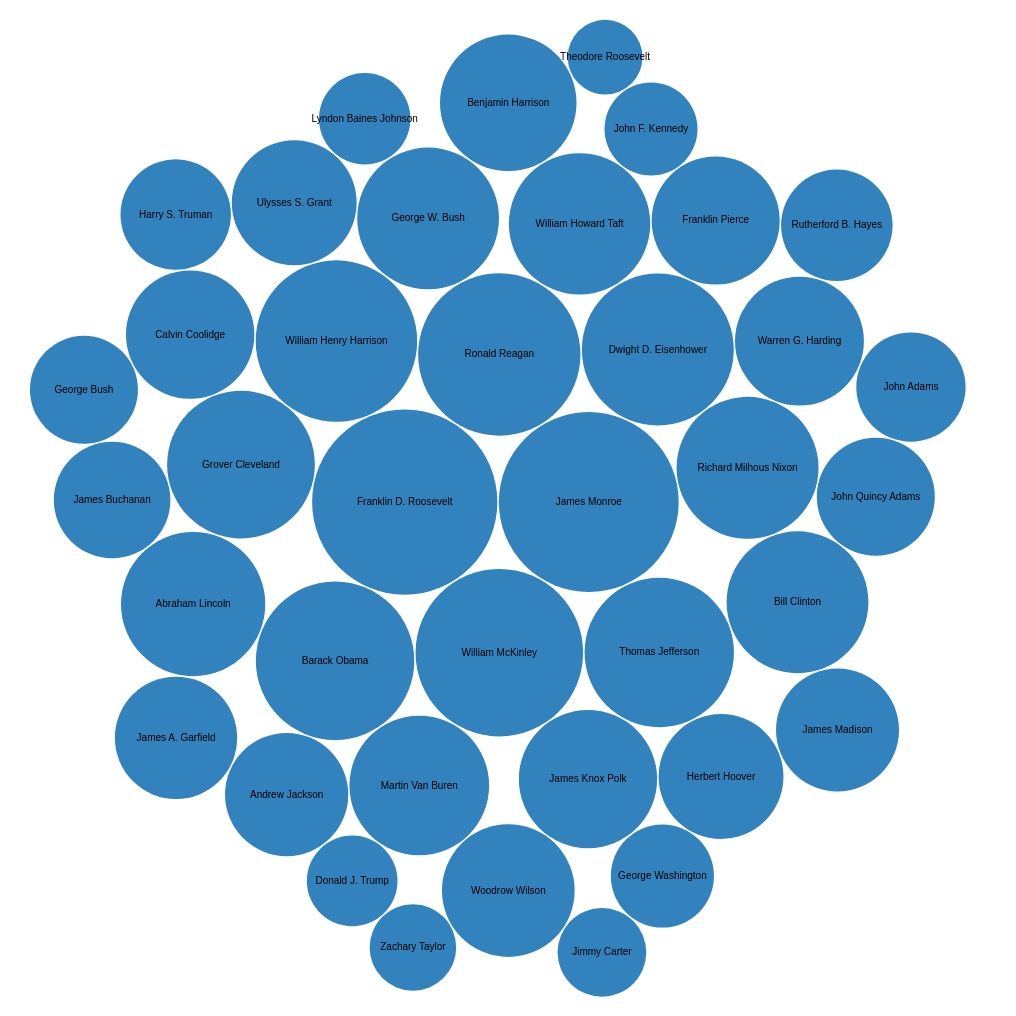
D3 v4 page, settled after 480 driven frames (8 s of simulated time); the page loaded 1 data file(s).



		function getRandomArbitrary(i) {
		    return Math.random() * (i) + 1;
		}
		
		var css = ['global.css','index.css', 'chat.css', 'd3js.css']
		// for(i=0;i<list.length;i++){
		d3.select("head").data(css)
			.enter().append('link')
			.attr('rel', 'stylesheet')
			.attr('href',function(d, i){
				console.log(d)
				name = "css/"+d+"?v="+getRandomArbitrary(i);
				return name;
			});

		var js = ['index.js']
		// for(i=0;i<list.length;i++){
		d3.select("head").data(js)
			.enter().append('script')
			.attr('src',function(d, i){
				name = "js/"+d+"?v="+getRandomArbitrary(i);
				return name;
			});
		// }
	


					// var dataset = [];
					// var words = []
					// var width=$("div.draw").width()-20;
					// var height=1200;
					// var padding =2;
					var svg = d3.select("svg"),
					    width = +svg.attr("width");

					var format = d3.format(",d");

					var color = d3.scaleOrdinal(d3.schemeCategory20c);

					var pack = d3.pack()
					    .size([width, width])
					    .padding(1.5);
					
					d3.csv("data/vocab.csv", function(d) {
							d.value = +d.value;
							// console.log(d.count, d.word);
							if (d.value) return d;
						}, function(error, classes) {
						  if (error) throw error;

						var root = d3.hierarchy({children: classes})
					      .sum(function(d) {
					      	return d.value; })
					      .each(function(d) {
					        if (id = d.data.id) {
					          var id, i = id.lastIndexOf(id);
					          d.id = id;
					          d.package = id.slice(0, i);
					          d.class = id.slice(0);
					        }
					      });

					  var node = svg.selectAll(".node")
					    .data(pack(root).leaves())
					    .enter().append("g")
					      .attr("class", "node")
					      .attr("transform", function(d) { return "translate(" + d.x + "," + d.y + ")"; });

					  node.append("circle")
					      .attr("id", function(d) { return d.id; })
					      .attr("r", function(d) { return d.r; })
					      .style("fill", function(d) { return color(d.package); });

					  node.append("clipPath")
					      .attr("id", function(d) { return "clip-" + d.id; })
					    .append("use")
					      .attr("xlink:href", function(d) { return "#" + d.id; });

					  node.selectAll("text")
							.data(function(d) {
								return d.id.split(); })
							.enter().append("text")
							.attr("x", 0)
							.attr("y", function(d, i, nodes) { return 13 + (i - nodes.length/2 - 0.5) * 10; })
							.text(function(d) { 
								return d;
							});

					  node.append("title")
					      .text(function(d) { return d.id + "\n" + format(d.value); });
					});
				
		    
// ── js/index.js
var indexFileFunctions = {
	initialise : function() {
		$('.nav li').click(function () {
			$(".nav li.active").removeClass('active');
			$(this).addClass('active');
		});

		$('#about-link').click(function(){
			$('#about-section').effect("highlight",{color:"#4682B4"},1000);
		});


		$('#contact-link').click(function(){
			$('#contact-info').effect("highlight",{color:"#4682B4"},1000);
		});

		$('#projects-link').click(function(){
			$('#project-section').show();
		});
	}
}


$( document ).ready(function () {
	indexFileFunctions.initialise();
});



### data: data/vocab.csv
id, value
Franklin D. Roosevelt, 2504
James Monroe, 2361
William McKinley, 2048
Ronald Reagan, 1923
William Henry Harrison, 1903
Barack Obama, 1831
Dwight D. Eisenhower, 1684
Thomas Jefferson, 1628
Grover Cleveland, 1593
Abraham Lincoln, 1519
Richard Milhous Nixon, 1471
Bill Clinton, 1468
George W. Bush, 1467
William Howard Taft, 1458
Martin Van Buren, 1424
James Knox Polk, 1396
Benjamin Harrison, 1360
Woodrow Wilson, 1285
Warren G. Harding, 1212
Calvin Coolidge, 1203
Franklin Pierce, 1196
Herbert Hoover, 1138
Ulysses S. Grant, 1137
Andrew Jackson, 1108
James Madison, 1104
James A. Garfield, 1093
John Quincy Adams, 1016
James Buchanan, 992
Rutherford B. Hayes, 907
Harry S. Truman, 890
John Adams, 872
George Bush, 851
George Washington, 776
John F. Kennedy, 631
Lyndon Baines Johnson, 610
Donald J. Trump, 600
Jimmy Carter, 574
Zachary Taylor, 546
Theodore Roosevelt, 407